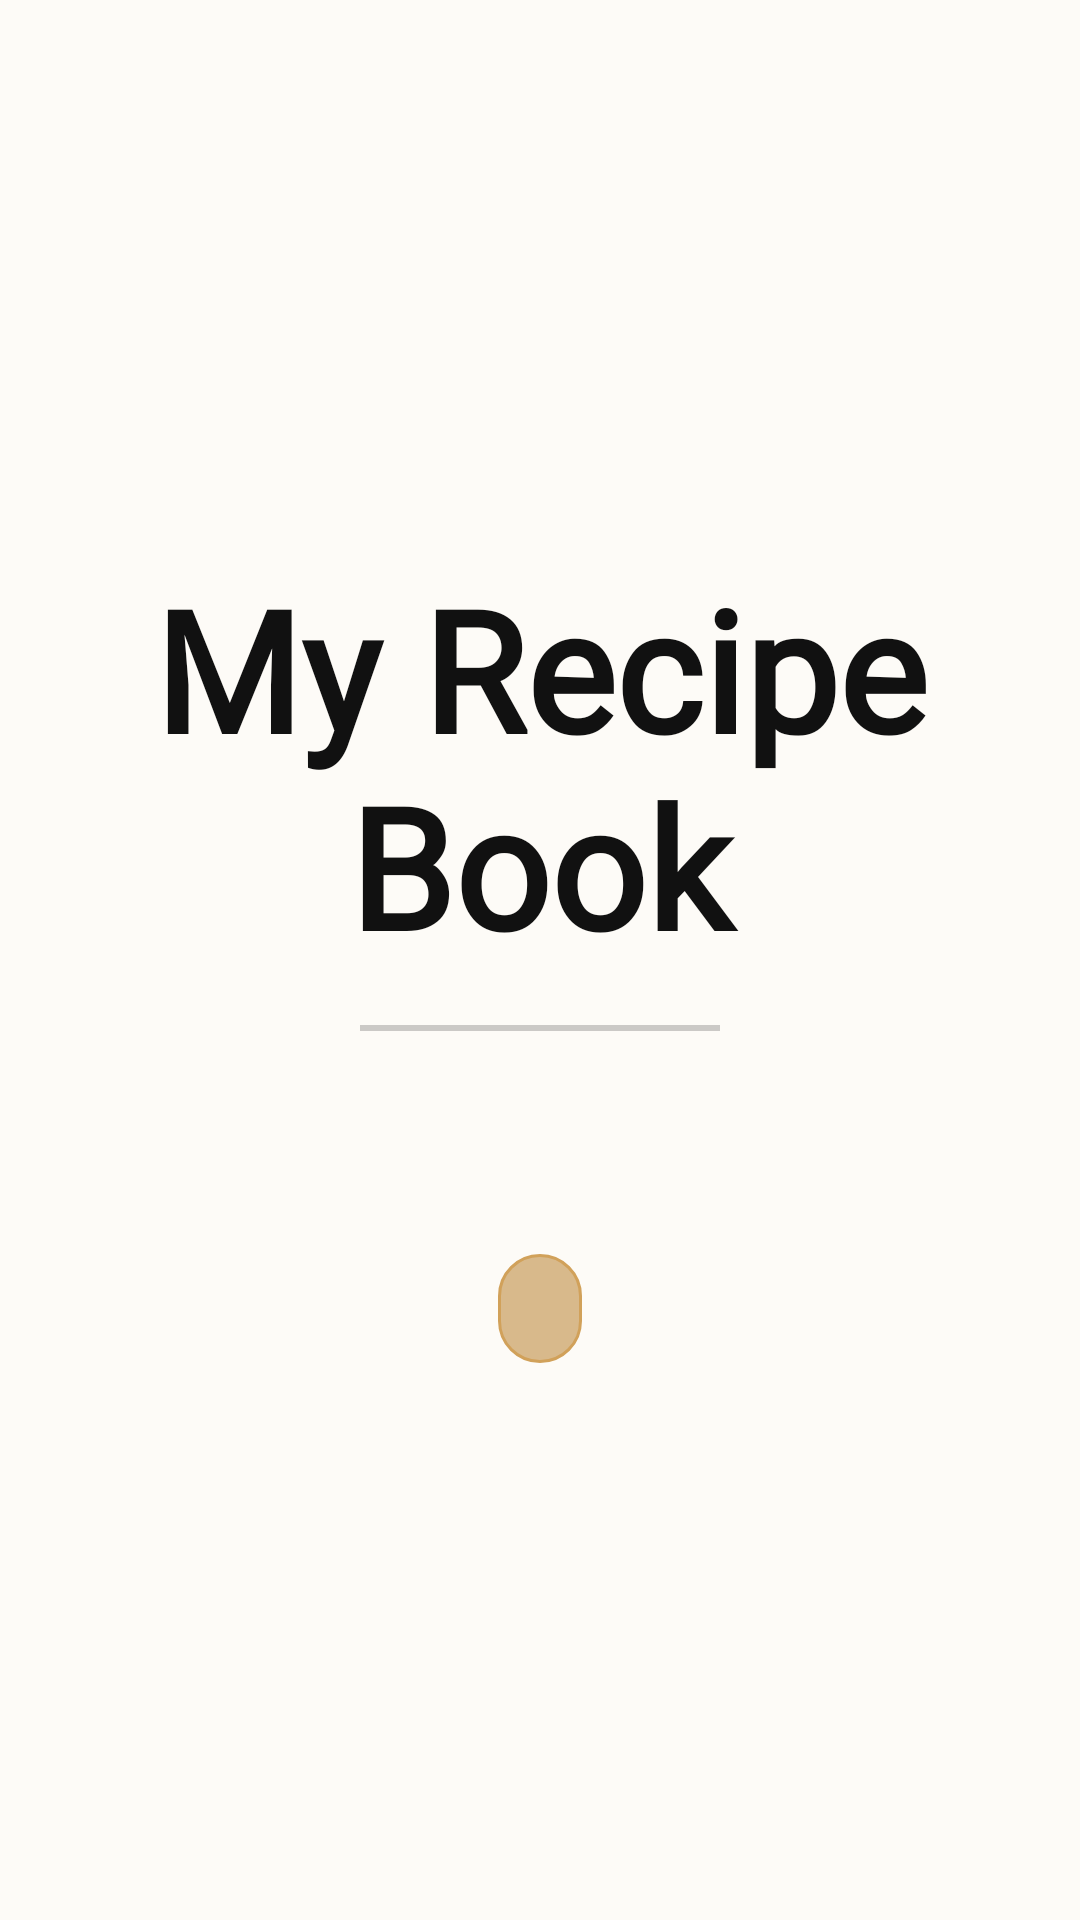

Here is an Android app screen rendered from its layout file. Give the layout XML and the strings, colors and styles it references.
<!-- AndroidManifest.xml: application theme Theme.RecipeBookPro -->
<!-- res/layout/fragment_cover_page.xml -->
<?xml version="1.0" encoding="utf-8"?>
<FrameLayout xmlns:android="http://schemas.android.com/apk/res/android"
    android:layout_width="match_parent"
    android:layout_height="match_parent"
    android:padding="0dp">

    <FrameLayout
        android:layout_width="match_parent"
        android:layout_height="match_parent"
        android:background="@drawable/bg_plain_paper"
        android:elevation="8dp">

        <LinearLayout
            android:layout_width="match_parent"
            android:layout_height="wrap_content"
            android:layout_gravity="center"
            android:gravity="center"
            android:orientation="vertical"
            android:paddingHorizontal="32dp">

            <com.google.android.material.textview.MaterialTextView
                android:layout_width="wrap_content"
                android:layout_height="wrap_content"
                android:fontFamily="@font/great_vibes"
                android:gravity="center"
                android:text="@string/my_recipe_book"
                android:textColor="#111111"
                android:textSize="56sp"
                android:textStyle="bold" />

            <View
                android:layout_width="120dp"
                android:layout_height="2dp"
                android:layout_marginTop="16dp"
                android:background="#33000000" />

            <com.google.android.material.textview.MaterialTextView
                android:id="@+id/tvCoverOwner"
                android:layout_width="wrap_content"
                android:layout_height="wrap_content"
                android:layout_marginTop="24dp"
                android:fontFamily="@font/indie_flower"
                android:gravity="center"
                android:textColor="#555555"
                android:textSize="24sp" />

            <com.google.android.material.textview.MaterialTextView
                android:id="@+id/tvCoverCount"
                android:layout_width="wrap_content"
                android:layout_height="wrap_content"
                android:layout_marginTop="18dp"
                android:background="@drawable/bg_book_cover_label"
                android:paddingHorizontal="14dp"
                android:paddingVertical="6dp"
                android:fontFamily="@font/indie_flower"
                android:textColor="@color/book_ink"
                android:textSize="18sp" />

        </LinearLayout>

        <com.google.android.material.textview.MaterialTextView
            android:id="@+id/tvCoverSwipeHint"
            android:layout_width="wrap_content"
            android:layout_height="wrap_content"
            android:layout_gravity="bottom|center_horizontal"
            android:layout_marginBottom="32dp"
            android:fontFamily="@font/indie_flower"
            android:textColor="#888888"
            android:textSize="16sp" />

    </FrameLayout>
</FrameLayout>
<!-- resources referenced by this layout -->
<resources>
  <color name="book_ink">#4A2E22</color>
  <!-- drawable bg_book_cover_label (drawable) -->
  <?xml version="1.0" encoding="utf-8"?>
  <shape xmlns:android="http://schemas.android.com/apk/res/android">
      <solid android:color="@color/book_accent_soft" />
      <corners android:radius="26dp" />
      <stroke
          android:width="1dp"
          android:color="@color/book_accent" />
  </shape>
  <!-- drawable bg_plain_paper (drawable) -->
  <?xml version="1.0" encoding="utf-8"?>
  <shape xmlns:android="http://schemas.android.com/apk/res/android"
      android:shape="rectangle">
      <solid android:color="#FDFBF7" /> 
  </shape>
  <string name="my_recipe_book">My Recipe Book</string>
  <color name="book_accent_soft">#D8B98B</color>
  <color name="book_accent">#D1A15A</color>
  <color name="md_theme_light_primary">#8A4B24</color>
  <color name="md_theme_light_onPrimary">#FFFFFF</color>
  <color name="md_theme_light_primaryContainer">#FFDCC9</color>
  <color name="md_theme_light_onPrimaryContainer">#331200</color>
  <color name="md_theme_light_secondary">#77574A</color>
  <color name="md_theme_light_onSecondary">#FFFFFF</color>
  <color name="md_theme_light_secondaryContainer">#FFDBCC</color>
  <color name="md_theme_light_onSecondaryContainer">#2C160D</color>
  <color name="md_theme_light_tertiary">#64612E</color>
  <color name="md_theme_light_onTertiary">#FFFFFF</color>
  <color name="md_theme_light_tertiaryContainer">#EBE6A7</color>
  <color name="md_theme_light_onTertiaryContainer">#1E1D00</color>
  <color name="md_theme_light_error">#BA1A1A</color>
  <color name="md_theme_light_onError">#FFFFFF</color>
  <color name="md_theme_light_surface">#FFF8F5</color>
  <color name="md_theme_light_onSurface">#231A16</color>
  <color name="md_theme_light_surfaceVariant">#F5DED5</color>
  <color name="md_theme_light_onSurfaceVariant">#53433D</color>
  <color name="md_theme_light_outline">#85736C</color>
  <color name="md_theme_light_outlineVariant">#D8C2BA</color>
  <color name="md_theme_light_background">#FFF8F5</color>
  <color name="md_theme_light_onBackground">#231A16</color>
</resources>
